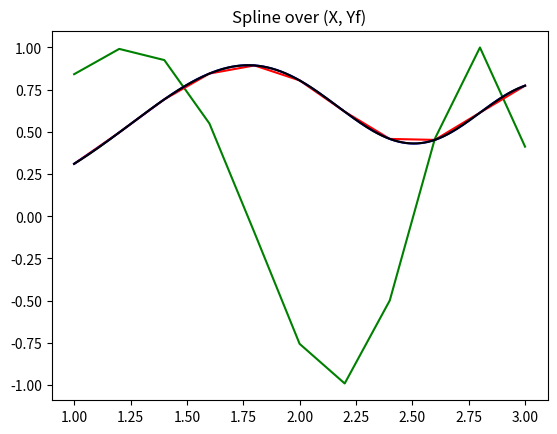

The matplotlib source for this figure:
import numpy
from matplotlib import pyplot
from scipy import integrate
from scipy import interpolate


def pick(func, a, b, count):
    '''
    Picks `count` points of `func` within
    the range `[a, b]`
    '''
    X = numpy.linspace(a, b, count)
    Y = func(X)
    return (X, Y)


def pick_step(func, a, b, step):
    '''
    Picks points of `func` within
    the range `[a, b]` with the
    specified `step`
    '''
    X = numpy.arange(a, b, step)
    Y = func(X)
    return (X, Y)


def lagrange(X, Y, Xn):
    '''
    Takes sample points of some function `(X, Y)` and calculates
    values at `Xn` via a lagrange polynom
    '''
    Yn = numpy.zeros(len(Xn))
    N = len(X)

    for k in range(0, N):
        t = numpy.ones(len(Xn))

        for j in range(0, k):
            t *= (Xn - X[j]) / (X[k] - X[j])

        for j in range(k + 1, N):
            t *= (Xn - X[j]) / (X[k] - X[j])

        Yn += Y[k] * t

    return Yn


def integrate_newton_cotes(func, a, b):
    '''
    Calculates an integral of `func`
    for t = a..b via newton-cotes of order 9.
    '''
    # Количество точек используемых в формуле Ньютона-Котеса
    N = 9

    # the 9 sample points
    X = numpy.linspace(a, b, N)

    # get newton-cotes coefficients
    # for the order N
    A, B = integrate.newton_cotes(N - 1)
    result = 0

    for it in range(N):
        result += A[it] * func(X[it])

    # multiply by the average step
    result *= (b - a) / (N - 1)
    return result


def quanc8(func, a, b, ai, bi, abs_error, rel_error, rough=None):
    '''
    Simulates QUANC8.
    `func` is the function we integrate.
    `rough` is an approximation of the a..b integral and
    will only be calculated at the 'root' call of quanc8
    recursion tree.
    '''
    middle = (ai + bi) / 2

    P = integrate_newton_cotes(func, ai, bi)
    P1 = integrate_newton_cotes(func, ai, middle)
    P2 = integrate_newton_cotes(func, middle, bi)
    Q = P1 + P2

    error = numpy.abs((Q - P) / 1023)
    h = bi - ai

    if rough == None:
        rough = P

    if error <= h / (b - a) * numpy.max([abs_error, rel_error * rough]):
        return Q

    return quanc8(func, a, b, ai, middle, abs_error, rel_error, rough) + \
           quanc8(func, a, b, middle, bi, abs_error, rel_error, rough)


def g(T):
    '''
    Function from inside of the integral
    '''
    return numpy.sin(T ** 2)


def f_quanc8(g, X):
    Y = numpy.zeros((len(X)))

    for it in range(len(Y)):
        Y[it] = quanc8(g, 0, X[it], 0, X[it], abs_error=0.00001, rel_error=0.0)

    return Y


# start and end of the range
a = 1
b = 3
h = 0.2

# +h, because I want b=3 to be included in our range
X, Yg = pick_step(g, a, b + h, step=h)

pyplot.title('Function g(t)')
pyplot.plot(X, Yg, 'g-')
pyplot.show()

Yf = f_quanc8(g, X)

pyplot.title('Function f(x)')
pyplot.plot(X, Yf, 'r-')
pyplot.show()

# Lagrange
Xk, Y_lagrange = pick(lambda Xn: lagrange(X, Yf, Xn), a, b, count=1000)

pyplot.title('Lagrange over (X, Yf)')
pyplot.plot(Xk, Y_lagrange, 'b-')
pyplot.show()

# Spline
coefficients = interpolate.CubicSpline(X, Yf)
Y_spline = coefficients(Xk)

pyplot.title('Spline over (X, Yf)')
pyplot.plot(Xk, Y_spline, 'k-')
pyplot.show()

# Comparison
# inverval start, step and count
# of points
l = 1.1
s = 0.2
c = 10

# hp for high precision
Xhp, Yhp = pick(lambda X: f_quanc8(g, X), l, l + s * c, count=c)

Yhp_lagrange = lagrange(X, Yf, Xhp)
Yhp_spline = coefficients(Xhp)

print('\t\t\t\tRaw Values')
print('X\tLagrange\t\tQUANC8\t\t\tSPLINE')

for it in range(len(Xhp)):
    print('{:0.1f}\t{}\t{}\t{}'.format(Xhp[it], Yhp_lagrange[it], Yhp[it], Yhp_spline[it]))

print()
print('\t\t\t\tDifference')
print('Lagrange:\t' + str(((Yhp_lagrange - Yhp) ** 2).sum()))
print('  Spline:\t' + str(((Yhp_spline - Yhp) ** 2).sum()))
